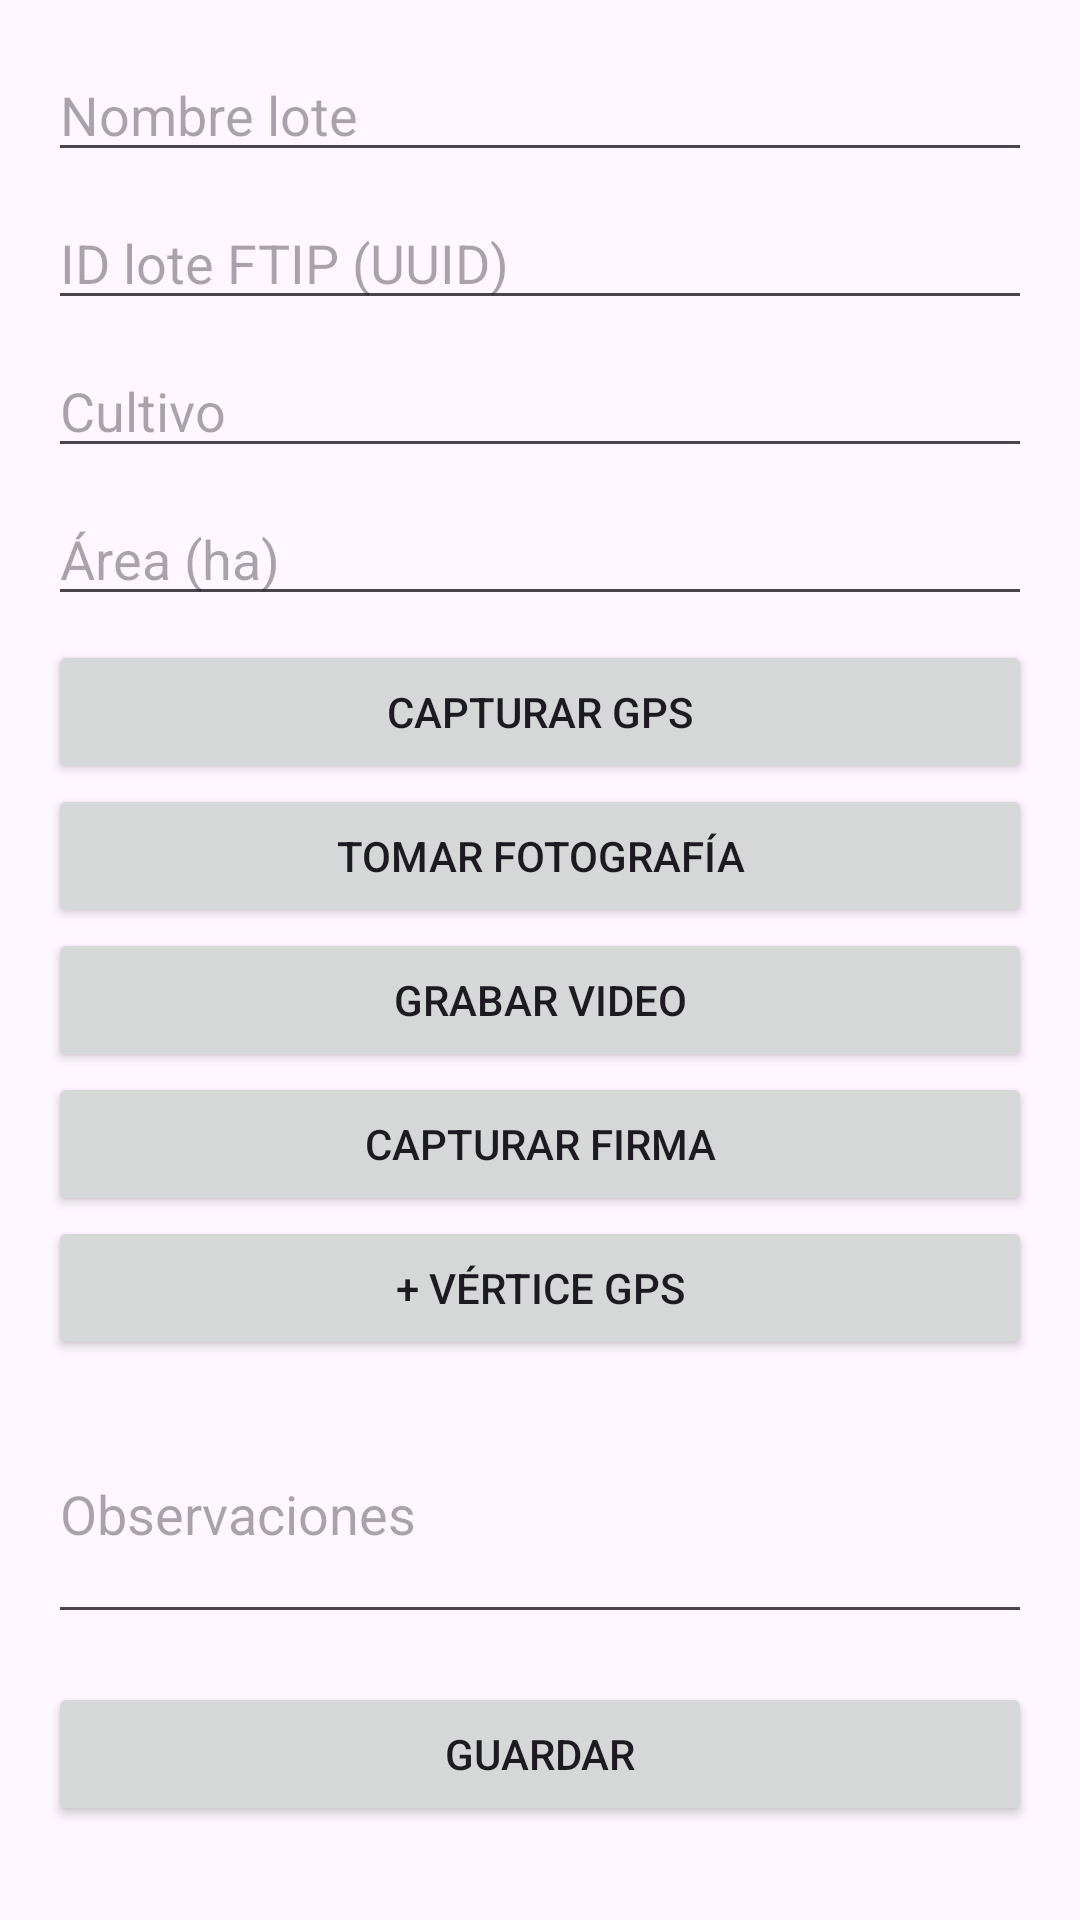

Write the Android layout XML for this screen, with the resource values it uses.
<!-- AndroidManifest.xml: application theme Theme.AgroERP -->
<!-- res/layout/fragment_lot_form.xml -->
<?xml version="1.0" encoding="utf-8"?>
<ScrollView xmlns:android="http://schemas.android.com/apk/res/android"
    android:layout_width="match_parent"
    android:layout_height="match_parent">

    <LinearLayout
        android:layout_width="match_parent"
        android:layout_height="wrap_content"
        android:orientation="vertical"
        android:padding="16dp">

        <EditText
            android:id="@+id/inputLotName"
            android:layout_width="match_parent"
            android:layout_height="wrap_content"
            android:hint="@string/lot_name" />

        <EditText
            android:id="@+id/inputFtipLotId"
            android:layout_width="match_parent"
            android:layout_height="wrap_content"
            android:hint="@string/ftip_lot_id"
            android:layout_marginTop="8dp" />

        <EditText
            android:id="@+id/inputCrop"
            android:layout_width="match_parent"
            android:layout_height="wrap_content"
            android:hint="@string/crop_code"
            android:layout_marginTop="8dp" />

        <EditText
            android:id="@+id/inputArea"
            android:layout_width="match_parent"
            android:layout_height="wrap_content"
            android:hint="@string/area_ha"
            android:inputType="numberDecimal"
            android:layout_marginTop="8dp" />

        <Button
            android:id="@+id/btnGps"
            android:layout_width="match_parent"
            android:layout_height="wrap_content"
            android:layout_marginTop="8dp"
            android:text="@string/capture_gps" />

        <Button
            android:id="@+id/btnPhoto"
            android:layout_width="match_parent"
            android:layout_height="wrap_content"
            android:text="@string/capture_photo" />

        <Button
            android:id="@+id/btnVideo"
            android:layout_width="match_parent"
            android:layout_height="wrap_content"
            android:text="@string/capture_video" />

        <Button
            android:id="@+id/btnSignature"
            android:layout_width="match_parent"
            android:layout_height="wrap_content"
            android:text="@string/capture_signature" />

        <Button
            android:id="@+id/btnAddVertex"
            android:layout_width="match_parent"
            android:layout_height="wrap_content"
            android:text="@string/add_vertex" />

        <EditText
            android:id="@+id/inputNotes"
            android:layout_width="match_parent"
            android:layout_height="wrap_content"
            android:hint="@string/notes"
            android:minLines="3"
            android:layout_marginTop="8dp" />

        <Button
            android:id="@+id/btnSave"
            android:layout_width="match_parent"
            android:layout_height="wrap_content"
            android:layout_marginTop="16dp"
            android:text="@string/save" />
    </LinearLayout>
</ScrollView>
<!-- resources referenced by this layout -->
<resources>
  <string name="add_vertex">+ Vértice GPS</string>
  <string name="area_ha">Área (ha)</string>
  <string name="capture_gps">Capturar GPS</string>
  <string name="capture_photo">Tomar fotografía</string>
  <string name="capture_signature">Capturar firma</string>
  <string name="capture_video">Grabar video</string>
  <string name="crop_code">Cultivo</string>
  <string name="ftip_lot_id">ID lote FTIP (UUID)</string>
  <string name="lot_name">Nombre lote</string>
  <string name="notes">Observaciones</string>
  <string name="save">Guardar</string>
  <style name="Theme.AgroERP" parent="Theme.Material3.Light.NoActionBar">
          <item name="colorPrimary">#1b5e3b</item>
          <item name="colorPrimaryVariant">#164d31</item>
          <item name="colorOnPrimary">@android:color/white</item>
      </style>
</resources>
